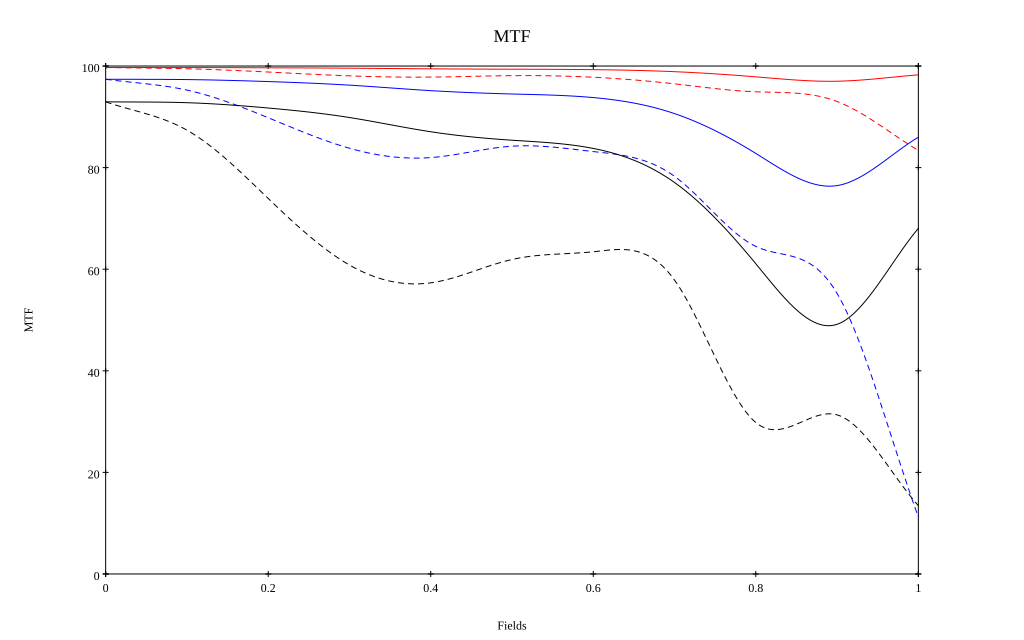

Values plotted in this chart, from the file beside it:
, 0, 0.1, 0.2, 0.3, 0.4, 0.5, 0.6, 0.7, 0.8, 0.9, 1
10 sag, 0.997, 0.997, 0.997, 0.996, 0.995, 0.994, 0.993, 0.989, 0.979, 0.97, 0.983
10 tan, 0.997, 0.995, 0.988, 0.981, 0.978, 0.981, 0.978, 0.965, 0.949, 0.93, 0.834
30 sag, 0.974, 0.973, 0.969, 0.962, 0.952, 0.945, 0.938, 0.906, 0.828, 0.765, 0.86
30 tan, 0.974, 0.953, 0.898, 0.838, 0.82, 0.842, 0.832, 0.783, 0.645, 0.552, 0.112
50 sag, 0.93, 0.928, 0.917, 0.899, 0.871, 0.854, 0.838, 0.771, 0.611, 0.492, 0.68
50 tan, 0.93, 0.874, 0.739, 0.608, 0.573, 0.619, 0.634, 0.579, 0.298, 0.313, 0.135
